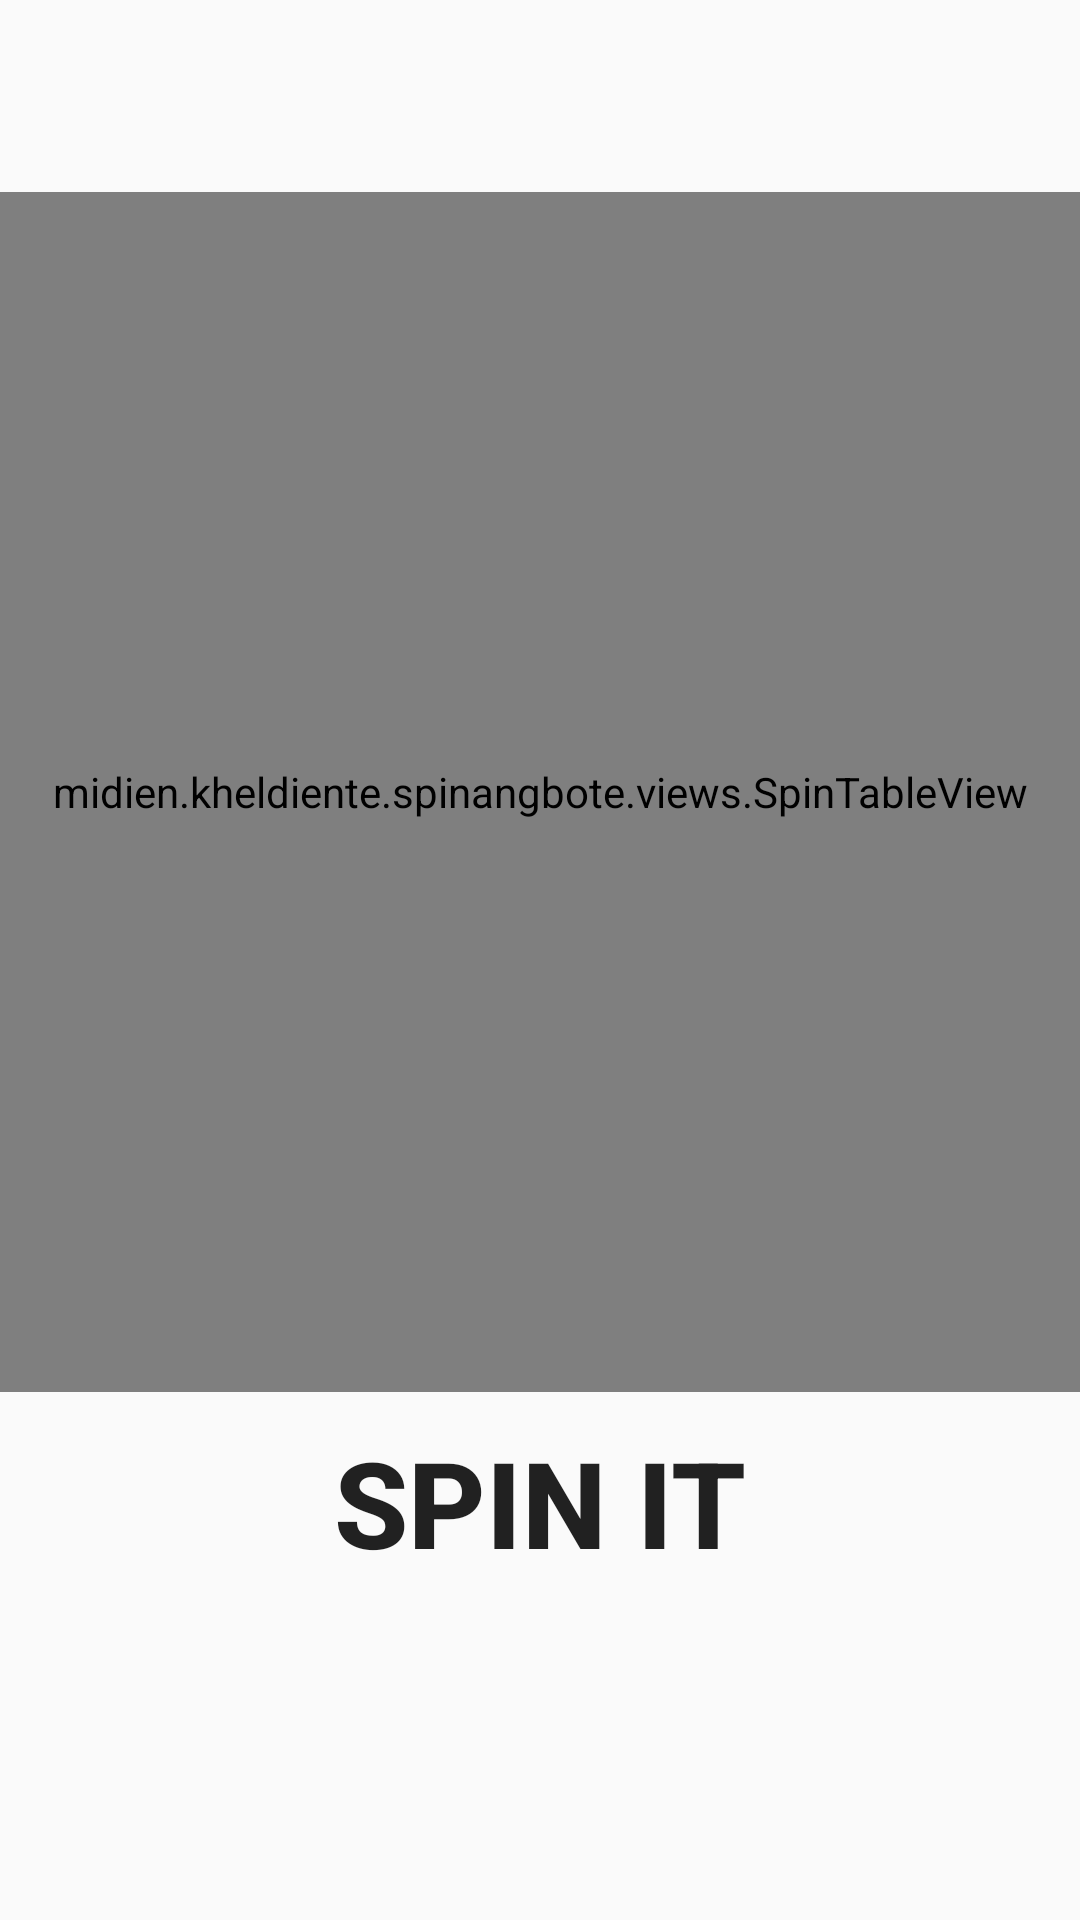

This screen was rendered from an Android layout file. Write that file and the resources it references.
<!-- AndroidManifest.xml: application theme AppTheme -->
<!-- res/layout/fragment_spin_table.xml -->
<?xml version="1.0" encoding="utf-8"?>
<android.support.constraint.ConstraintLayout xmlns:android="http://schemas.android.com/apk/res/android"
    xmlns:app="http://schemas.android.com/apk/res-auto"
    android:orientation="vertical"
    android:layout_width="match_parent"
    android:layout_height="match_parent">

    <midien.kheldiente.spinangbote.views.SpinTableView
        android:id="@+id/spin_table"
        android:layout_width="match_parent"
        android:layout_height="400dp"
        android:layout_marginTop="64dp"
        android:padding="10dp"
        app:layout_constraintHorizontal_bias="0.0"
        app:layout_constraintLeft_toLeftOf="parent"
        app:layout_constraintRight_toRightOf="parent"
        app:layout_constraintTop_toTopOf="parent" />

    <Button
        android:id="@+id/btn_spin"
        android:layout_width="wrap_content"
        android:layout_height="wrap_content"
        android:text="@string/spin_label"
        android:layout_marginTop="10dp"
        style="@style/AppButton"
        app:layout_constraintLeft_toLeftOf="parent"
        app:layout_constraintRight_toRightOf="parent"
        app:layout_constraintTop_toBottomOf="@id/spin_table"
        />
</android.support.constraint.ConstraintLayout>
<!-- resources referenced by this layout -->
<resources>
  <string name="spin_label">Spin it</string>
  <style name="AppButton" parent="Base.TextAppearance.AppCompat.Button">
          <item name="android:textAllCaps">true</item>
          <item name="android:textSize">@dimen/text_size_40</item>
          <item name="android:textStyle">bold</item>
          <item name="android:background">@android:color/transparent</item>
      </style>
  <style name="AppTheme" parent="Theme.AppCompat.Light.NoActionBar">
          
          <item name="colorPrimary">@color/colorPrimary</item>
          <item name="colorPrimaryDark">@color/colorPrimaryDark</item>
          <item name="colorAccent">@color/colorAccent</item>
      </style>
  <dimen name="text_size_40">40dp</dimen>
  <!-- not gathered from this repository: default colours our renderer supplied (Android Studio template values) -->
  <color name="colorPrimary">#FF6200EE</color>
  <color name="colorPrimaryDark">#FF3700B3</color>
  <color name="colorAccent">#FF03DAC5</color>
</resources>
